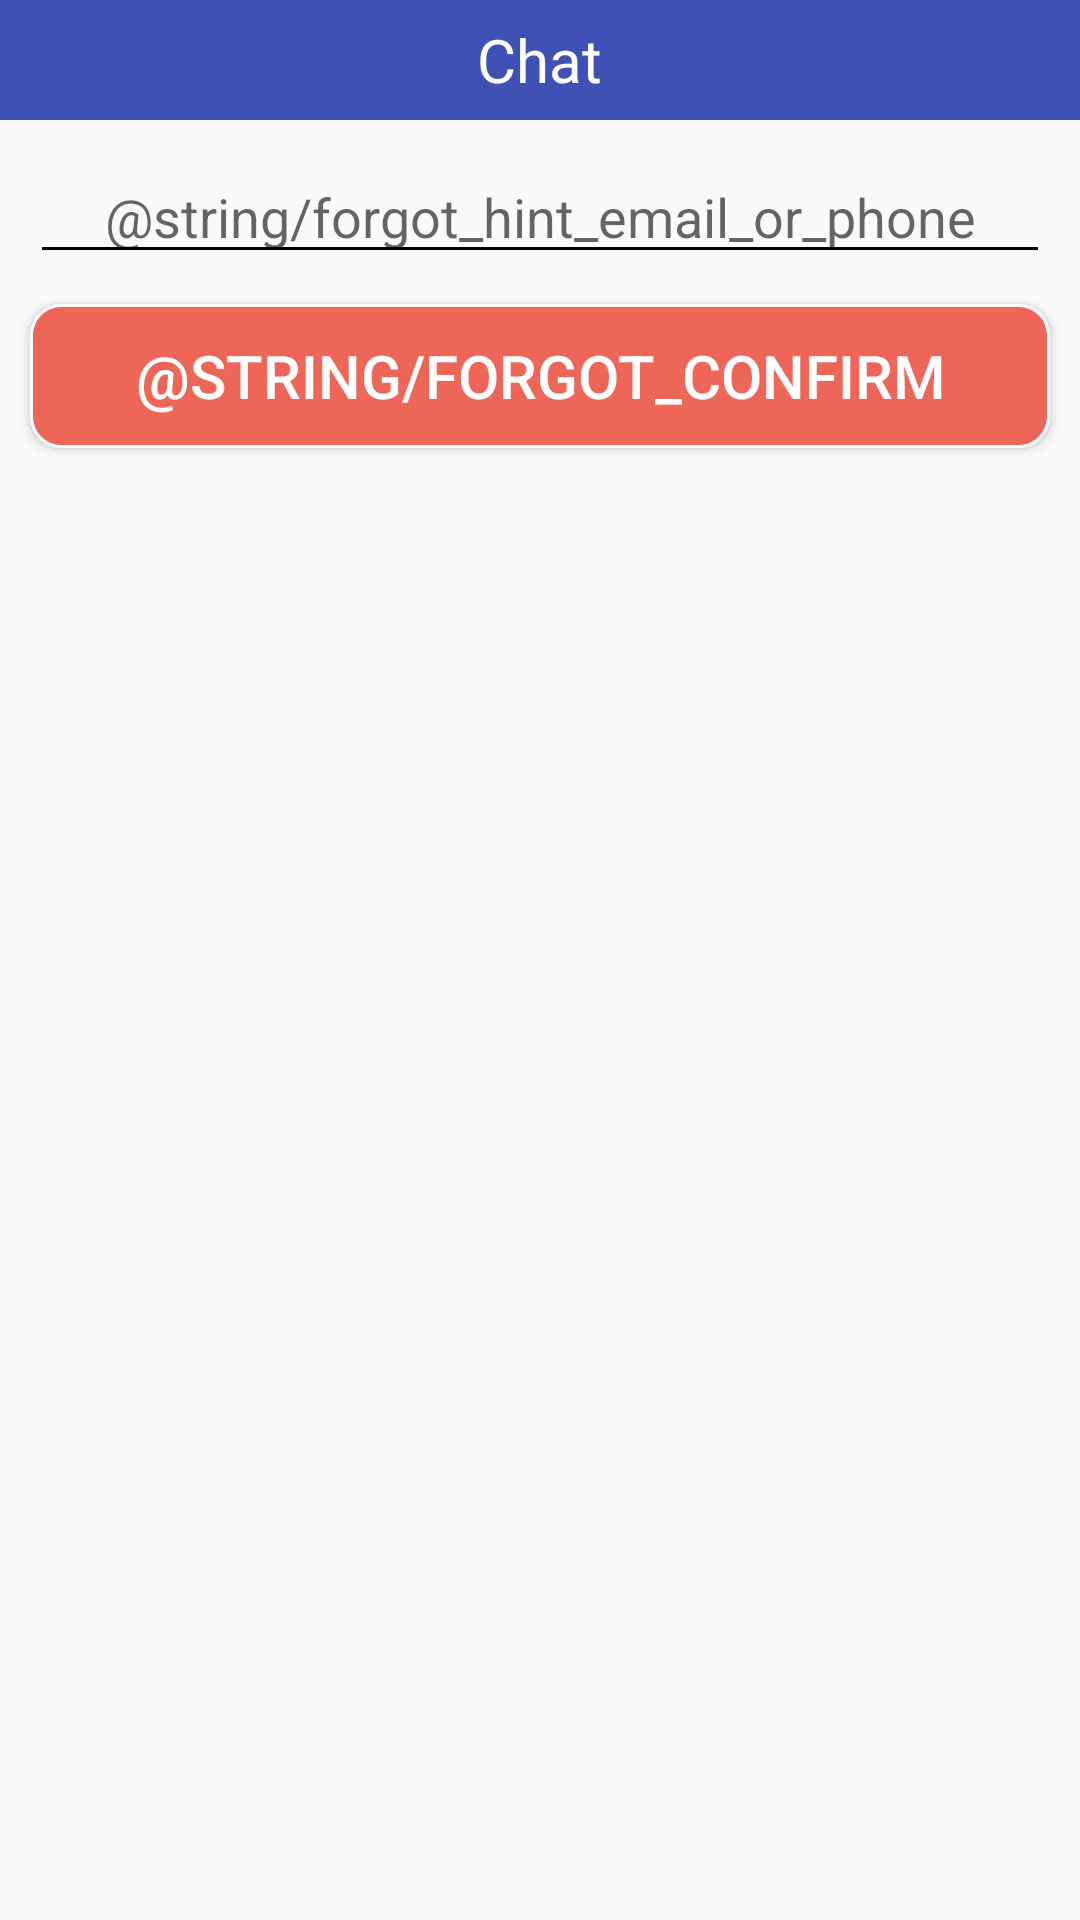

Here is an Android app screen rendered from its layout file. Give the layout XML and the strings, colors and styles it references.
<!-- AndroidManifest.xml: application theme AppTheme -->
<!-- res/layout/activity_forgot.xml -->
<?xml version="1.0" encoding="utf-8"?>
<LinearLayout xmlns:android="http://schemas.android.com/apk/res/android"
    android:orientation="vertical" android:layout_width="match_parent"
    android:layout_height="match_parent">

    <include layout="@layout/main_toolbar"/>

    
    <EditText
        android:id="@+id/forgot_pwd_email"
        android:layout_width="match_parent"
        android:layout_height="wrap_content"
        android:hint="@string/forgot_hint_email_or_phone"
        android:gravity="center"
        android:inputType="textEmailAddress"
        android:layout_marginLeft="@dimen/border_magin"
        android:layout_marginRight="@dimen/border_magin"
        android:layout_marginTop="@dimen/border_magin"
        />

    
    <Button
        android:id="@+id/forgot_confirm_btn"
        android:layout_width="match_parent"
        android:layout_height="wrap_content"
        android:background="@drawable/corner_button"
        android:layout_marginTop="@dimen/border_magin"
        android:text="@string/forgot_confirm"
        android:textSize="@dimen/title_font_size"
        android:layout_margin="@dimen/border_magin"
        android:textColor="@color/white"
        />
</LinearLayout>
<!-- res/layout/main_toolbar.xml (included above) -->
<?xml version="1.0" encoding="utf-8"?>
<RelativeLayout
    xmlns:android="http://schemas.android.com/apk/res/android"
    android:id="@+id/toolbar"
    android:layout_width="match_parent"
    android:layout_height="@dimen/toolbar_size"
    android:background="@color/colorPrimary">

    <Button
        android:id="@+id/left_toolbtn"
        android:layout_alignParentLeft="true"
        android:layout_marginLeft="@dimen/border_magin"
        android:layout_centerVertical="true"
        android:layout_width="25dp"
        android:layout_height="25dp"
        android:background="@mipmap/ic_keyboard_backspace_normal"
        android:visibility="gone"/>

    <TextView
        android:id="@+id/toolbar_title"
        android:layout_width="wrap_content"
        android:layout_height="wrap_content"
        android:layout_centerHorizontal="true"
        android:layout_centerVertical="true"
        android:textColor="@color/white"
        android:text="@string/app_name"
        android:textSize = "@dimen/title_font_size"/>

    <Button
        android:id="@+id/right_toolbtn"
        android:layout_alignParentRight="true"
        android:layout_marginRight="@dimen/border_magin"
        android:layout_centerVertical="true"
        android:layout_width="25dp"
        android:layout_height="25dp"
        android:background="@mipmap/ic_more_vert_normal"
        android:visibility="gone"/>

</RelativeLayout>
<!-- resources referenced by this layout -->
<resources>
  <color name="colorPrimary">#3F51B5</color>
  <color name="white">#FFFFFF</color>
  <dimen name="border_magin">10dp</dimen>
  <dimen name="title_font_size">20sp</dimen>
  <dimen name="toolbar_size">40dp</dimen>
  <!-- drawable corner_button (drawable) -->
  <?xml version="1.0" encoding="utf-8"?>
  <shape xmlns:android="http://schemas.android.com/apk/res/android" >
      <solid
          android:color="@color/red"
          />
      <corners
          android:radius="10dp"
          />
      <stroke
          android:color="@color/white"
          android:width="1dp"
          />
  </shape>
  <!-- mipmap ic_keyboard_backspace_normal: png bitmap (mipmap-hdpi, 151 bytes) -->
  <!-- mipmap ic_more_vert_normal: png bitmap (mipmap-hdpi, 212 bytes) -->
  <string name="app_name">Chat</string>
  <style name="AppTheme" parent="Theme.AppCompat.Light.NoActionBar">
          <item name="colorPrimary">@color/colorPrimary</item>
          <item name="colorPrimaryDark">@color/colorPrimaryDark</item>
          <item name="colorAccent">@color/colorAccent</item>
          
          <item name="colorControlNormal">@color/black</item>
          
          <item name="colorControlActivated">@color/colorPrimary</item>
      </style>
  <color name="red">#EE6658</color>
  <color name="colorPrimaryDark">#303F9F</color>
  <color name="colorAccent">#FF4081</color>
  <color name="black">#000000</color>
</resources>
